Run: headless pygame with SDL's dummy video driver; simulated clock (each Clock.tick advances the game by its frame time, no real sleeping); random seed 0; keys injected as events and as key.get_pressed() state; no mouse input.
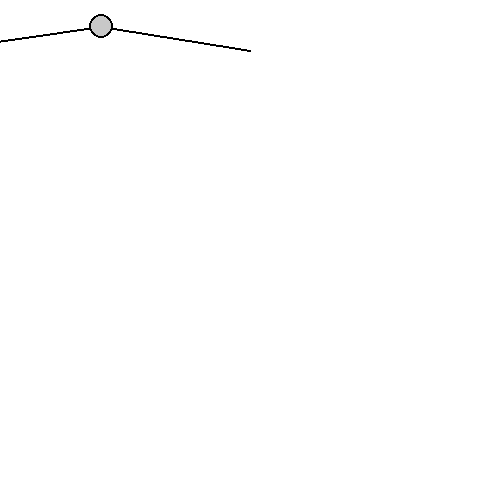
Frame 1 of 4 · flips 1–60 · no input
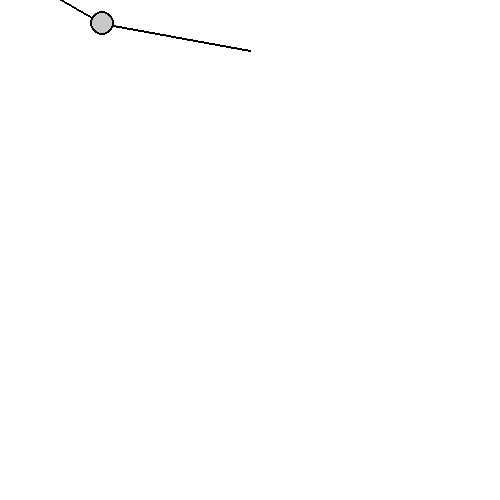
Frame 2 of 4 · flips 61–180 · tapped SPACE, RETURN · held RIGHT (→), D
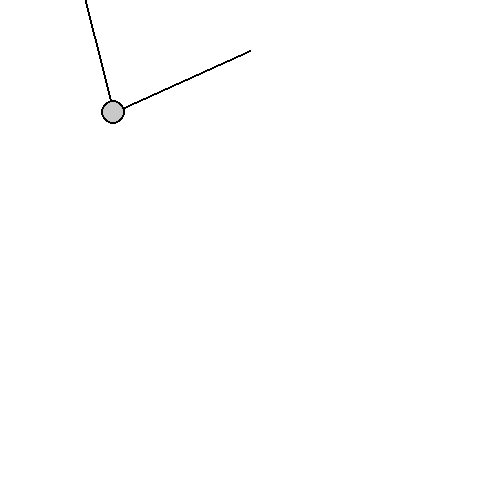
Frame 3 of 4 · flips 181–300 · held DOWN (↓), S
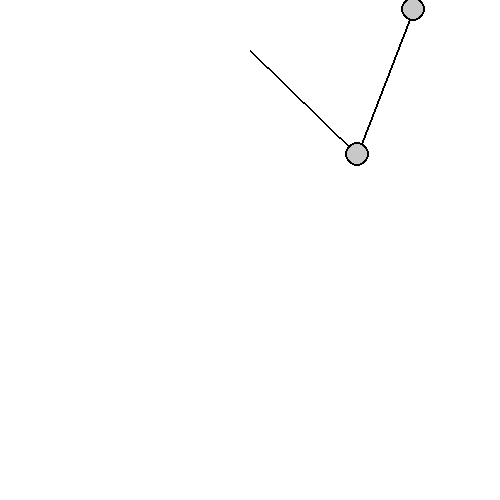
Frame 4 of 4 · flips 301–420 · held LEFT (←), A, UP (↑), W

The pygame program that drew these frames:

# Double Pendulum Simulation: Inspired by The Coding Train's Double Pendulum Code Challenge

# import modules
import pygame as pg
import math
import time

# display window dimensions
WIDTH, HEIGHT = 500, 500

# colours
WHITE = (255, 255, 255)
BLACK = (0, 0, 0)
RED = (255, 0, 0)
GREY = (200, 200, 200)

# gravity
g = 1.0

pg.init()
background = pg.display.set_mode((WIDTH, HEIGHT))
pg.display.set_caption("Double Pendulum Simulation")

class Pendulum():
    def __init__(self, m1, m2, length1, length2, a1, a2):
        # masses
        self.m1 = m1
        self.m2 = m2
        # stationary point (the top of the string)
        self.stationary_x = int(WIDTH / 2)
        self.stationary_y = 50.0
        # string lengths
        self.length1 = length1
        self.length2 = length2
        # angles
        self.a1 = a1
        self.a2 = a2
        # radius of the masses
        self.radius = 20
        # angluar velocities
        self.a1_v = 0.0
        self.a2_v = 0.0
        # angular accelerations
        self.a1_a = 0.0
        self.a2_a = 0.0

    def draw(self):
        """ Draws the double pendulum onto the display window """
        # strings
        pg.draw.lines(background, BLACK, False, [(self.stationary_x, self.stationary_y), (self.x1, self.y1)], 2)
        pg.draw.lines(background, BLACK, False, [(self.x1, self.y1), (self.x2, self.y2)], 2)
        # masses (drawn as circles)
        pg.draw.circle(background, BLACK, (int(self.x1), int(self.y1)), int(self.m1) + 2)
        pg.draw.circle(background, GREY, (int(self.x1), int(self.y1)), int(self.m1))
        pg.draw.circle(background, BLACK, (int(self.x2), int(self.y2)), int(self.m2) + 2)
        pg.draw.circle(background, GREY, (int(self.x2), int(self.y2)), int(self.m2))

    
    def calc_pos(self):
        """ Calculates the x, y position of both masses using trigonometry """
        # mass 1
        self.x1 = self.stationary_x + self.length1 * math.sin(self.a1)
        self.y1 = self.stationary_y + self.length1 * math.cos(self.a1)

        # mass 2
        self.x2 = self.x1 + self.length2 * math.sin(self.a2)
        self.y2 = self.y1 + self.length2 * math.cos(self.a2)

    def apply_acc(self):
        """ Applies the calculated angular acceleration the the angular
            velocity, which determines the new angle """
        # adjust angular velocities
        self.a1_v += self.a1_a
        self.a2_v += self.a2_a

        # adjust angle
        self.a1 += self.a1_v
        self.a2 += self.a2_v

        # damping
        #self.a1_v *= 0.99
        #self.a1_v *= 0.99

    def calc_angular_acceleration(self):
        """ Calculates the angular accelerations using the equations of motion 
        (view: https://www.myphysicslab.com/pendulum/double-pendulum-en.html) """
        # components for calculating the first angular acceleration
        com1 = -g * (2 * self.m1 + self.m2) * math.sin(self.a1)
        com2 = -self.m2 * g * math.sin(self.a1 - (2 * self.a2))
        com3 = -2 * math.sin(self.a1 - self.a2) * self.m2
        com4 = (math.pow(self.a2_v, 2) * self.length2 + math.pow(self.a1_v, 2) * self.length1 * math.cos(self.a1 - self.a2))
        den = self.length1 * (2 * self.m1 + self.m2 - self.m2 * math.cos((2 * self.a1) - (2 * self.a2)))
        # combining all the components to calculate the first angular acceleration
        self.a1_a = (com1 + com2 + (com3 * com4))  / den

        # componenets for calculating the second angular acceleration
        com1 = 2 * math.sin(self.a1 - self.a2)
        com2 = math.pow(self.a1_v, 2) * self.length1 * (self.m1 + self.m2)
        com3 = g * (self.m1 + self.m2) * math.cos(self.a1)
        com4 = math.pow(self.a2_v, 2) * self.length2 * self.m2 * math.cos(self.a1 - self.a2)
        den = self.length2 * ((2 * self.m1) + self.m2 - (self.m2 * math.cos((2 * self.a1) - (2 * self.a2))))
        # combining all the componenets to calculate the second angular acceleration
        self.a2_a = (com1 * (com2 + com3 + com4)) / den

# creates a pendulum object
pendulum = Pendulum(10.0, 10.0, 150.0, 155.0, math.pi / 2, math.pi / 2)
# calculates its initial position
pendulum.calc_pos()

running = True
while running:
    # checks if the user wants to quit
    for event in pg.event.get():
        if event.type == pg.QUIT:
            running = False

    # draws the pendulum
    background.fill(WHITE)
    pendulum.draw()
    pg.display.update()

    pendulum.calc_angular_acceleration()
    pendulum.apply_acc()
    pendulum.calc_pos()
    # stops the programs for a small duration of time
    time.sleep(0.01)
